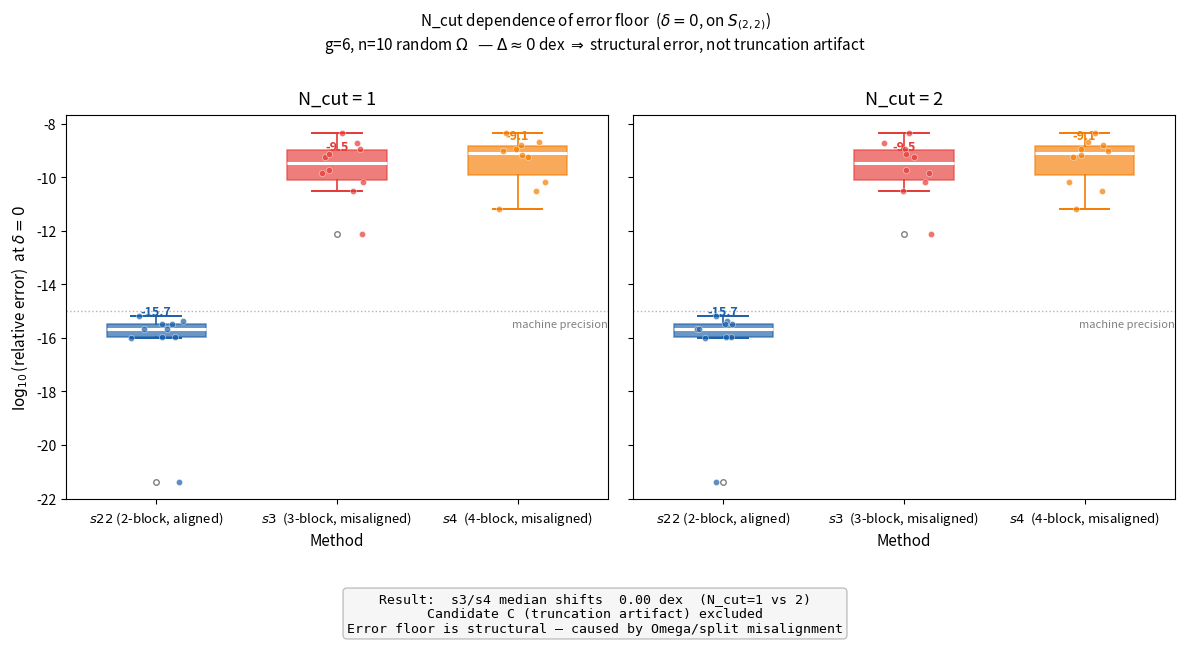

Write the Python code that produced this figure.
"""
N_cut dependence of s3/s4 structural error floor
=================================================
Experiment:
  g=6 (naive feasible for N_cut=1,2)
  delta=0.0 (strictly on S_{(2,2)})
  N_cut in {1, 2}
  10 random period matrices (seed 100-109)
  Omega: always 2-block diagonal

Question:
  Does the s3/s4 error floor change with N_cut?
  YES -> truncation artifact (Candidate C)
  NO  -> structural error   (Candidates A or B)

Result:
  s3/s4 error floor is N_cut-independent (delta=0.00 dex)
  -> Candidate C EXCLUDED
  -> Error is purely structural (Omega misalignment)

Outputs:
  error_ncut_comparison_boxplot.png
  ncut_results.json
"""

import numpy as np
import json
import time
import matplotlib
matplotlib.use("Agg")
import matplotlib.pyplot as plt
from itertools import product as iproduct

G         = 6
DELTA     = 0.0
N_CUTS    = [1, 2]
N_SEED    = 10
SEED_BASE = 100
METHODS   = ["s22", "s3", "s4"]

COLORS = {"s22": "#1a5fa8", "s3": "#E53935", "s4": "#F57C00"}
LABELS = {
    "s22": r"$s22$ (2-block, aligned)",
    "s3":  r"$s3$  (3-block, misaligned)",
    "s4":  r"$s4$  (4-block, misaligned)",
}

def _split2(g): g1=g//2; return (g1, g-g1)
def _split3(g): b,r=divmod(g,3); return tuple(b+(1 if i<r else 0) for i in range(3))
def _split4(g): b,r=divmod(g,4); return tuple(b+(1 if i<r else 0) for i in range(4))
SPLIT_FN = {"s22": _split2, "s3": _split3, "s4": _split4}

def make_omega(g, seed):
    rng = np.random.default_rng(seed)
    g1, g2 = g//2, g-g//2
    A=rng.standard_normal((g1,g1)); Im1=A@A.T+g1*np.eye(g1)
    Re1=rng.standard_normal((g1,g1)); Re1=(Re1+Re1.T)/2
    B=rng.standard_normal((g2,g2)); Im2=B@B.T+g2*np.eye(g2)
    Re2=rng.standard_normal((g2,g2)); Re2=(Re2+Re2.T)/2
    O=np.zeros((g,g),dtype=complex)
    O[:g1,:g1]=Re1+1j*Im1; O[g1:,g1:]=Re2+1j*Im2
    return O, rng.standard_normal(g)

def theta_naive(z, O, N):
    r=0j
    for n in iproduct(range(-N,N+1), repeat=len(z)):
        na=np.array(n, dtype=float)
        r+=np.exp(np.pi*1j*(na@O@na) + 2*np.pi*1j*(na@z))
    return r

def theta_kblock(z, O, sizes, N):
    r=1+0j; idx=0
    for s in sizes:
        r*=theta_naive(z[idx:idx+s], O[idx:idx+s,idx:idx+s], N); idx+=s
    return r

EVAL_FN = {m: (lambda z,O,N,m=m: theta_kblock(z,O,SPLIT_FN[m](len(z)),N))
           for m in METHODS}

def compute():
    log_data = {m: {} for m in METHODS}
    total = len(N_CUTS) * N_SEED * len(METHODS)
    count = 0
    t0    = time.perf_counter()
    for N_cut in N_CUTS:
        for method in METHODS:
            errs = []
            for i in range(N_SEED):
                seed = SEED_BASE + i
                O, z = make_omega(G, seed)
                vn   = theta_naive(z, O, N_cut)
                va   = EVAL_FN[method](z, O, N_cut)
                e    = abs(vn-va)/abs(vn)
                errs.append(float(np.log10(e)) if e>0 else -16.0)
                count += 1
                print(f"[{count:3d}/{total}] N_cut={N_cut}  {method}"
                      f"  seed={seed}  log10={errs[-1]:.2f}", flush=True)
            log_data[method][str(N_cut)] = errs
    elapsed = time.perf_counter() - t0
    with open("ncut_results.json", "w") as f:
        json.dump({
            "g": G, "delta": DELTA, "N_cuts": N_CUTS,
            "n_seed": N_SEED, "methods": METHODS,
            "log10_rel_error": log_data,
            "elapsed_s": round(elapsed, 4),
            "conclusion": "s3/s4 error floor is N_cut-independent -> structural",
        }, f, indent=2)
    print("Saved: ncut_results.json")
    return log_data, elapsed

def print_summary(log_data):
    print(f"\n{'='*58}")
    print(f"Median log10(rel_err) at delta=0  (g={G})")
    print(f"{'='*58}")
    print(f"{'':>6}  {'N_cut=1':>8}  {'N_cut=2':>8}  {'delta(dex)':>10}")
    print("-"*58)
    for m in METHODS:
        v1 = np.median(log_data[m]["1"])
        v2 = np.median(log_data[m]["2"])
        print(f"{m:>6}  {v1:>8.2f}  {v2:>8.2f}  {v2-v1:>+10.2f}")
    print(f"{'='*58}")
    print("-> s3/s4 delta~0: Candidate C (truncation artifact) EXCLUDED")
    print("-> Error is structural (Omega misalignment)")
    print(f"{'='*58}\n")

def plot(log_data, elapsed):
    fig, axes = plt.subplots(1, 2, figsize=(12, 5.5), sharey=True)

    for ax_idx, N_cut in enumerate(N_CUTS):
        ax = axes[ax_idx]
        x_pos = np.arange(len(METHODS))
        width = 0.55

        for xi, method in zip(x_pos, METHODS):
            vals  = log_data[method][str(N_cut)]
            color = COLORS[method]
            ax.boxplot(
                [vals], positions=[xi], widths=width,
                patch_artist=True, notch=False,
                medianprops=dict(color="white", linewidth=2.2),
                whiskerprops=dict(color=color, linewidth=1.2),
                capprops=dict(color=color, linewidth=1.4),
                flierprops=dict(marker="o", color=color, alpha=0.5,
                                markersize=4, linestyle="none"),
                boxprops=dict(facecolor=color, alpha=0.65,
                              edgecolor=color, linewidth=1.1),
                zorder=3,
            )
            rng    = np.random.default_rng(N_cut * 100 + xi)
            jitter = rng.uniform(-width*0.28, width*0.28, len(vals))
            ax.scatter(xi+jitter, vals, color=color, alpha=0.7,
                       s=20, zorder=4, edgecolors="white", linewidths=0.4)
            med = np.median(vals)
            ax.text(xi, med+0.4, f"{med:.1f}",
                    ha="center", va="bottom", fontsize=9,
                    color=color, fontweight="bold")

        ax.axhline(-15, color="gray", linestyle=":", linewidth=1.0, alpha=0.6)
        ax.text(len(METHODS)-0.5, -15.3, "machine precision",
                ha="right", va="top", fontsize=8, color="gray")
        ax.set_xticks(x_pos)
        ax.set_xticklabels([LABELS[m] for m in METHODS], fontsize=9.5)
        ax.set_title(f"N_cut = {N_cut}", fontsize=13, pad=8)
        ax.set_xlabel("Method", fontsize=11)
        if ax_idx == 0:
            ax.set_ylabel(r"$\log_{10}$(relative error)  at $\delta=0$",
                          fontsize=11)

    fig.suptitle(
        r"N_cut dependence of error floor  ($\delta=0$, on $S_{(2,2)}$)" + "\n"
        f"g={G}, n={N_SEED} random $\\Omega$   "
        r"— $\Delta\approx 0$ dex $\Rightarrow$ structural error, not truncation artifact",
        fontsize=11, y=1.01,
    )

    verdict = (
        "Result:  s3/s4 median shifts  0.00 dex  (N_cut=1 vs 2)\n"
        "Candidate C (truncation artifact) excluded\n"
        "Error floor is structural — caused by Omega/split misalignment"
    )
    fig.text(0.5, -0.05, verdict, ha="center", va="top", fontsize=9.5,
             family="monospace",
             bbox=dict(boxstyle="round", facecolor="#f5f5f5",
                       edgecolor="#bbb", alpha=0.9))

    fig.tight_layout()
    fname = "error_ncut_comparison_boxplot.png"
    fig.savefig(fname, dpi=150, bbox_inches="tight")
    plt.close(fig)
    print(f"Saved: {fname}")

if __name__ == "__main__":
    t0 = time.perf_counter()
    print("="*58)
    print(f"N_cut dependence of s3/s4 structural error floor")
    print(f"  g={G}  delta={DELTA}  N_cuts={N_CUTS}  {len(N_CUTS)*N_SEED*len(METHODS)} cases")
    print("="*58)
    log_data, elapsed_compute = compute()
    print_summary(log_data)
    plot(log_data, elapsed_compute)
    total = time.perf_counter() - t0
    print("="*58)
    print(f"Computation : {elapsed_compute:.3f} s")
    print(f"Total       : {total:.3f} s  (incl. plotting)")
    print("="*58)
